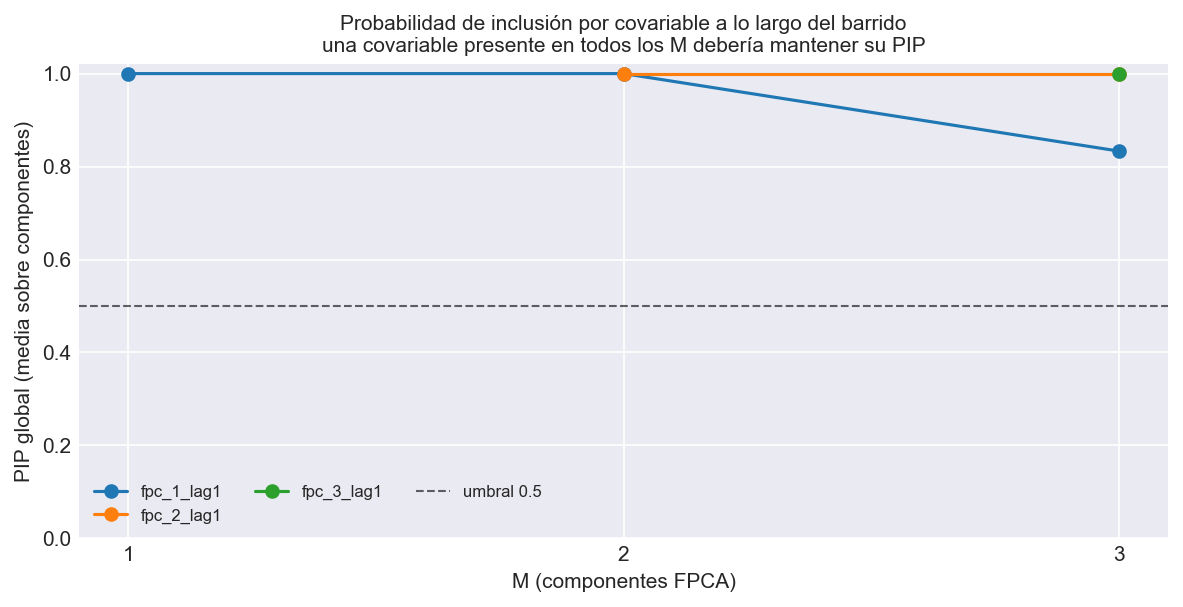

Source data for this figure (header and first rows):
M, covariable, componente, pip
1, fpc_1_lag1, FPC 1, 1.0
2, fpc_1_lag1, FPC 1, 1.0
2, fpc_1_lag1, FPC 2, 1.0
2, fpc_2_lag1, FPC 1, 1.0
2, fpc_2_lag1, FPC 2, 1.0
3, fpc_1_lag1, FPC 1, 1.0
3, fpc_1_lag1, FPC 2, 0.5
3, fpc_1_lag1, FPC 3, 1.0
3, fpc_2_lag1, FPC 1, 1.0
3, fpc_2_lag1, FPC 2, 1.0
3, fpc_2_lag1, FPC 3, 1.0
3, fpc_3_lag1, FPC 1, 1.0
3, fpc_3_lag1, FPC 2, 1.0
3, fpc_3_lag1, FPC 3, 1.0
